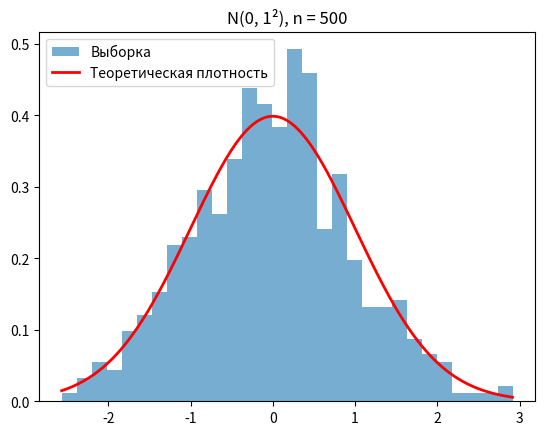

Write the Python code that produced this figure.
import numpy as np
import matplotlib.pyplot as plt
from scipy import stats
rng = np.random.default_rng(42)

n = 500
mu, sigma = 0, 1

sample = rng.normal(loc=mu, scale=sigma, size=n)

x = np.linspace(sample.min(), sample.max(), 300)
plt.hist(sample, bins=30, density=True, alpha=0.6, label="Выборка")
plt.plot(x, stats.norm.pdf(x, mu, sigma), "r-", lw=2, label="Теоретическая плотность")
plt.title(f"N({mu}, {sigma}²), n = {n}")
plt.legend()
plt.show()
